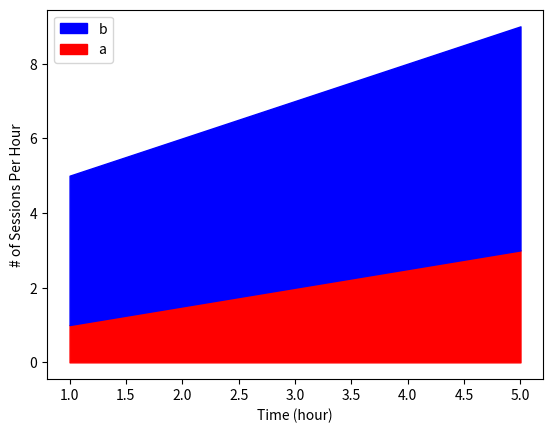

Write Python code to recreate this figure. (Note: this script raises an exception after producing the figure.)
import matplotlib.pyplot as plt


class ContinuousFill(object):
    def __init__(self, label_list, data_dict, x_data, color_dict=None,):
        self.label_list = label_list
        self.data_dict = data_dict
        self.x_data = x_data

        # Check whether all labels exist in data_dict
        for key in label_list:
            if key not in self.data_dict.keys():
                raise KeyError("Label Name not exist in data_dict")

        # Generate an empty draw_data dict to store the data used to generate graph
        self.draw_data = {}
        for key in label_list:
            self.draw_data[key] = []

        # Check whether all values in data_dict has the same length.
        self.data_length = len(self.x_data)
        for key in label_list:
            if self.data_length != len(self.data_dict[key]):
                raise RuntimeError("Not all the value lists have the same length")

        # Check the color dict if it is defined by user
        if color_dict is not None:
            for key in label_list:
                if key not in color_dict.keys():
                    raise KeyError("Label Name not exist in color_dict")
            self.color_dict = color_dict
        else:
            self.color_dict = color_dict

    def organize_draw_data(self):
        cur_peak_list = [0] * self.data_length
        for key in self.label_list:
            cur_peak_list = [a+b for a,b in zip(cur_peak_list, self.data_dict[key])]
            self.draw_data[key] = cur_peak_list
        print(self.draw_data)

    def gen_continuous_fill(self, x_label, y_label):
        """
        Accept two string parameters as the label for x and y axis respectively. Then draw continuous fill graph
        :param x_label: label for x axis
        :param y_label: label for y axis
        :return: graph
        """
        cur_bottom_list = [0] * self.data_length
        ax = plt.subplot(1, 1, 1)
        for key in self.label_list:
            ax.fill_between(self.x_data, cur_bottom_list, self.draw_data[key], label=key, color=self.color_dict[key])
            cur_bottom_list = self.draw_data[key]
        handles, labels = ax.get_legend_handles_labels()
        plt.legend(handles[::-1], labels[::-1], loc="upper left")
        plt.xlabel(x_label)
        plt.ylabel(y_label)
        return plt

    def draw_continuous_fill(self, x_label, y_label):
        graph_handle = self.gen_continuous_fill(x_label, y_label)
        graph_handle.show()



if __name__ == '__main__':
    label_list = ["a", "b"]
    data_dict = {"a": [1,2,3],
                 "b": [4,5,6]}
    x_data = [1,3,5]
    color_dict = {"a": "r",
                  "b": "b"}
    c = ContinuousFill(label_list, data_dict, x_data, color_dict=color_dict)
    c.organize_draw_data()

    x_label = "Time (hour)"
    y_label = "# of Sessions Per Hour"
    do_draw = c.draw_continuous_fill(x_label, y_label)
    do_draw.show()